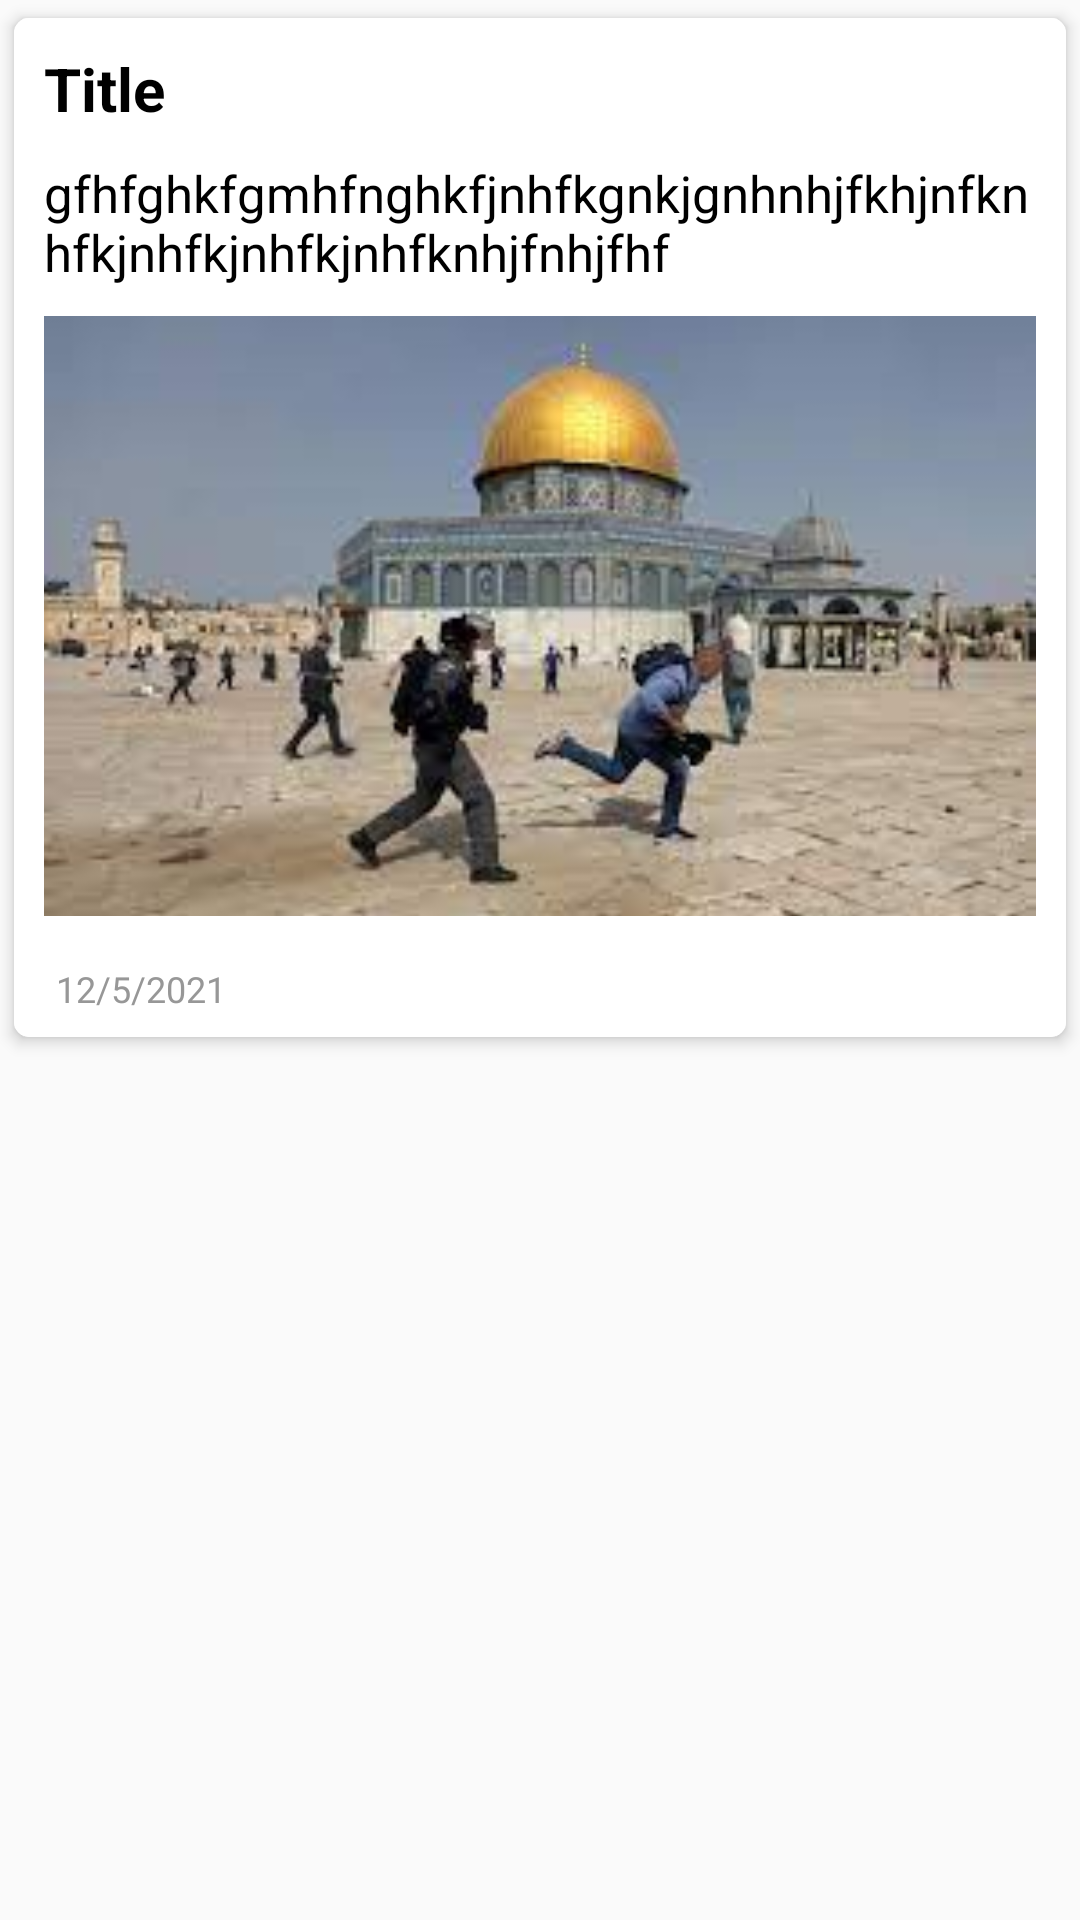

Write the Android layout XML for this screen, with the resource values it uses.
<!-- AndroidManifest.xml: application theme Theme.JerusalemGuid -->
<!-- res/layout/news_posts_layout.xml -->
<?xml version="1.0" encoding="utf-8"?>
<RelativeLayout xmlns:android="http://schemas.android.com/apk/res/android"
    xmlns:app="http://schemas.android.com/apk/res-auto"
    android:layout_width="match_parent"
    android:layout_height="wrap_content">

    <androidx.cardview.widget.CardView
        android:id="@+id/card_view"
        android:layout_width="match_parent"
        android:layout_height="wrap_content"
        android:layout_gravity="center"
        android:background="?attr/tCc"
        app:cardCornerRadius="5dp"
        app:cardElevation="@dimen/post_card_elevation"
        app:cardUseCompatPadding="true"
        app:cardBackgroundColor="@android:color/white"
  >


        <RelativeLayout
            android:layout_width="match_parent"
            android:layout_height="match_parent"
            android:background="?attr/tCc">

            <RelativeLayout
                android:id="@+id/r"
                android:layout_width="match_parent"
                android:layout_height="wrap_content"
                android:layout_marginTop="10dp">

                <LinearLayout
                    android:layout_width="wrap_content"
                    android:layout_height="wrap_content"
                    android:layout_centerVertical="true"
                    android:layout_marginLeft="10dp"

                    android:orientation="vertical">

                    <TextView
                        android:id="@+id/title_tv"
                        android:layout_width="wrap_content"
                        android:layout_height="wrap_content"
                        android:layout_marginRight="10dp"
                        android:fontFamily="sans-serif"
                        android:text="Title"
                        android:textColor="?attr/tC"
                        android:textSize="20sp"
                        android:textStyle="bold">

                    </TextView>

                    
                    
                    
                    
                    
                    
                    
                    

                    

                </LinearLayout>

            </RelativeLayout>

            <TextView

                android:id="@+id/desc_tv"
                android:layout_width="wrap_content"
                android:layout_height="wrap_content"
                android:layout_below="@id/r"
                android:textColor="?attr/tC"
                android:layout_marginLeft="10dp"
                android:layout_marginTop="10dp"
                android:layout_marginRight="10dp"
                android:layout_marginBottom="10dp"
                android:fontFamily="sans-serif"
                android:maxLines="10"
                android:text="gfhfghkfgmhfnghkfjnhfkgnkjgnhnhjfkhjnfknhfkjnhfkjnhfkjnhfknhjfnhjfhf"
                android:textSize="17sp">

            </TextView>

            <ImageView
                android:id="@+id/imageView"
                android:layout_width="match_parent"
                android:layout_height="@dimen/post_list_item_image_height"
                android:layout_below="@id/desc_tv"
                android:layout_marginLeft="10dp"
                android:layout_marginRight="10dp"
                android:layout_marginBottom="@dimen/intrinsic_padding"
                android:scaleType="centerCrop"
                android:src="@drawable/aqsa" />

            
            
            
            
            
            
            
            
            

            <LinearLayout
                android:id="@+id/dateContainer"
                android:layout_width="match_parent"
                android:layout_height="wrap_content"
                android:layout_below="@+id/imageView"
                android:gravity="center_vertical"
                android:orientation="horizontal"

                android:paddingTop="@dimen/intrinsic_padding"
                android:paddingRight="@dimen/intrinsic_padding"
                android:paddingBottom="@dimen/intrinsic_padding">

                <TextView
                    android:id="@+id/publish_tv"
                    android:layout_width="match_parent"
                    android:layout_height="wrap_content"
                    android:layout_marginLeft="10dp"
                    android:layout_marginRight="10dp"
                    android:paddingLeft="@dimen/small_intrinsic_padding"
                    android:text="12/5/2021"
                    android:textAppearance="@style/TextAppearance.Second.Light" />

            </LinearLayout>
        </RelativeLayout>

        <TextView
            android:id="@+id/auther_tv"
            android:layout_width="match_parent"
            android:layout_height="30dp"
            android:layout_marginLeft="160dp"
            android:layout_marginTop="110dp"
            android:text="overview"
            android:textStyle="bold"
            android:visibility="gone" />
    </androidx.cardview.widget.CardView>
</RelativeLayout>
<!-- res/layout/counters_panel.xml (included above) -->
<?xml version="1.0" encoding="utf-8"?>
<LinearLayout xmlns:android="http://schemas.android.com/apk/res/android"
    xmlns:app="http://schemas.android.com/apk/res-auto"
    android:layout_width="match_parent"
    android:layout_height="match_parent"
    android:gravity="center_vertical">

    <LinearLayout
        android:id="@+id/dateContainer"
        android:layout_width="wrap_content"
        android:layout_height="wrap_content"
        android:layout_marginLeft="290dp"
        android:paddingTop="@dimen/intrinsic_padding"
        android:paddingBottom="@dimen/intrinsic_padding"
        android:paddingRight="@dimen/intrinsic_padding"
        android:gravity="center_vertical"
        android:orientation="horizontal">

        <ImageView
            android:id="@+id/dateImageView"
         android:src="@drawable/ic_baseline_place"
            android:layout_width="wrap_content"

            android:layout_height="wrap_content" />

        <TextView
            android:id="@+id/publish_tv"
            android:layout_width="wrap_content"
            android:layout_height="wrap_content"
            android:paddingLeft="@dimen/small_intrinsic_padding"
            android:text="12/5/2021"
            android:textAppearance="@style/TextAppearance.Second.Light" />

    </LinearLayout>

</LinearLayout>
<!-- resources referenced by this layout -->
<resources>
  <dimen name="intrinsic_padding">8dp</dimen>
  <dimen name="post_card_elevation">3dp</dimen>
  <dimen name="post_list_item_image_height">200dp</dimen>
  <dimen name="small_intrinsic_padding">4dp</dimen>
  <!-- drawable aqsa: jpg bitmap (drawable-v24, 7867 bytes) -->
  <style name="TextAppearance.Second.Light" parent="@android:style/TextAppearance">
          <item name="android:textSize">12sp</item>
          <item name="android:textColor">@color/secondary_light</item>
      </style>
  <style name="Theme.JerusalemGuid" parent="Theme.AppCompat.Light.DarkActionBar">
          <item name="colorPrimary">@color/blue</item>
          <item name="colorPrimaryVariant">@color/follow_button_color</item>
          <item name="colorOnPrimary">@color/white</item>
  
          <item name="bgc">#ffffff</item>
          <item name="tC">#000000</item>
          <item name="tCc">#ffffff</item>
          
          <item name="colorSecondary">@color/teal_200</item>
          <item name="colorSecondaryVariant">@color/teal_700</item>
          <item name="colorOnSecondary">@color/black</item>
          
          <item name="android:statusBarColor" tools:targetApi="l">?attr/colorPrimaryVariant</item>
          
      </style>
  <color name="secondary_light">#979797</color>
  <color name="blue">#469FEC</color>
  <color name="follow_button_color">#0097D3</color>
  <color name="white">#FFFFFFFF</color>
  <color name="teal_200">#FF03DAC5</color>
  <color name="teal_700">#FF018786</color>
  <color name="black">#FF000000</color>
</resources>
